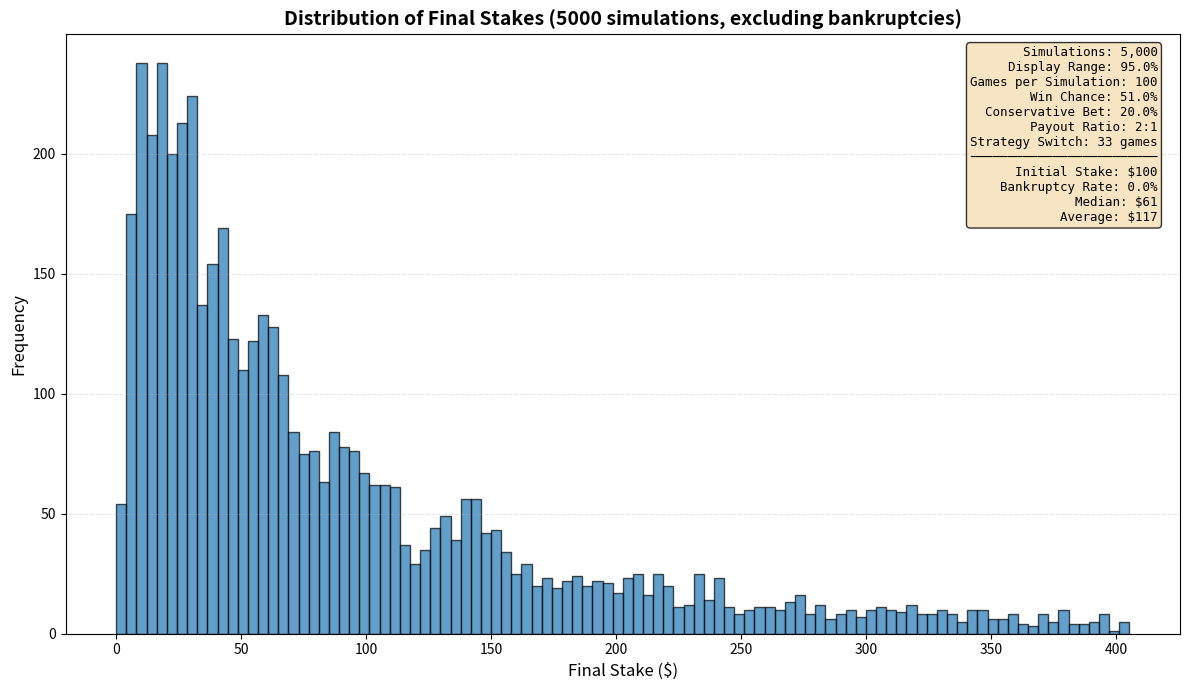

Reproduce this figure in Python.
"""
Betting Game Simulation

This module simulates a betting game with configurable parameters and analyzes
the outcomes across multiple simulations. It uses a dynamic betting strategy
that switches from aggressive to conservative betting after a certain number of games.
"""

import random
import statistics
from dataclasses import dataclass
from typing import List, Tuple
import matplotlib.pyplot as plt


@dataclass
class GameConfig:
    """Configuration parameters for the betting game."""

    initial_stake: float = 100.0
    total_games: int = 100
    win_chance: float = 0.51
    bet_percent: float = 0.2
    payout_ratio: int = 2
    strategy_switch_point: int = 33  # Games remaining to switch to conservative betting
    num_simulations: int = 5000

    def validate(self) -> None:
        """Validate configuration parameters."""
        if self.initial_stake <= 0:
            raise ValueError("Initial stake must be positive")
        if not 0 < self.win_chance < 1:
            raise ValueError("Win chance must be between 0 and 1")
        if not 0 < self.bet_percent <= 1:
            raise ValueError("Bet percent must be between 0 and 1")
        if self.payout_ratio <= 0:
            raise ValueError("Payout ratio must be positive")
        if self.total_games <= 0:
            raise ValueError("Total games must be positive")
        if self.num_simulations <= 0:
            raise ValueError("Number of simulations must be positive")


class BettingSimulator:
    """Simulates betting games with configurable strategies."""

    def __init__(self, config: GameConfig):
        """
        Initialize the betting simulator.

        Args:
            config: Game configuration parameters
        """
        config.validate()
        self.config = config

    def run_one_simulation(self) -> float:
        """
        Simulate one complete game series.

        Returns:
            The final stake after all games (0.0 if bankrupt)
        """
        current_stake = self.config.initial_stake

        for game in range(self.config.total_games):
            remaining_games = self.config.total_games - game

            # Determine bet amount based on strategy
            bet_amount = self._calculate_bet(current_stake, remaining_games)

            # Play the game
            if random.random() < self.config.win_chance:
                # Win: get back the bet plus winnings
                current_stake += bet_amount * (self.config.payout_ratio - 1)
            else:
                # Lose: lose the bet amount
                current_stake -= bet_amount

            # Check for bankruptcy
            if current_stake <= 0:
                return 0.0

        return current_stake

    def _calculate_bet(self, current_stake: float, remaining_games: int) -> float:
        """
        Calculate the bet amount based on the current strategy.

        Args:
            current_stake: Current available stake
            remaining_games: Number of games remaining

        Returns:
            The bet amount for this game
        """
        if remaining_games > self.config.strategy_switch_point:
            # Aggressive strategy: divide stake evenly across remaining games
            return current_stake / remaining_games
        else:
            # Conservative strategy: bet a fixed percentage
            return current_stake * self.config.bet_percent

    def run_simulations(self) -> List[float]:
        """
        Run multiple simulations and collect results.

        Returns:
            List of final stakes from all simulations
        """
        print(f"Running {self.config.num_simulations} simulations...")

        final_stakes = []
        for _ in range(self.config.num_simulations):
            final_stake = self.run_one_simulation()
            final_stakes.append(final_stake)

        print("Simulations complete.")
        return final_stakes


class SimulationAnalyzer:
    """Analyzes and reports on simulation results."""

    def __init__(self, config: GameConfig, final_stakes: List[float]):
        """
        Initialize the analyzer.

        Args:
            config: Game configuration used for simulations
            final_stakes: Results from all simulations
        """
        self.config = config
        self.final_stakes = final_stakes

    def calculate_statistics(self) -> Tuple[float, float, float, int]:
        """
        Calculate key statistics from simulation results.

        Returns:
            Tuple of (average, median, bust_rate_percent, bust_count)
        """
        average = statistics.mean(self.final_stakes)
        median = statistics.median(self.final_stakes)
        bust_count = sum(1 for stake in self.final_stakes if stake == 0.0)
        bust_rate = (bust_count / len(self.final_stakes)) * 100

        return average, median, bust_rate, bust_count

    def print_results(self) -> None:
        """Print detailed simulation results to console."""
        average, median, bust_rate, _ = self.calculate_statistics()

        print("\n" + "=" * 50)
        print("STRATEGY RESULTS")
        print("=" * 50)
        print(f"Initial Stake:              ${self.config.initial_stake:.2f}")
        print(f"Games per Simulation:       {self.config.total_games}")
        print(f"Win Chance:                 {self.config.win_chance * 100}%")
        print(f"Conservative Bet Percent:   {self.config.bet_percent * 100}%")
        print(f"Payout Ratio:               {self.config.payout_ratio}:1")
        print(f"Strategy Switch Point:      {self.config.strategy_switch_point} games")
        print("-" * 50)
        print(f"Average Final Stake:        ${average:,.2f}")
        print(f"Median Final Stake:         ${median:,.2f}")
        print(f"Bankruptcy Rate:            {bust_rate:.2f}%")
        print("=" * 50)

    def plot_histogram(self, display_percentile: float = 0.95) -> None:
        """
        Create a histogram of the simulation results.

        Args:
            display_percentile: Percentile to use for x-axis range (default 0.95)
        """
        # Filter out bankruptcies for cleaner visualization
        winning_stakes = [stake for stake in self.final_stakes if stake > 0]

        if not winning_stakes:
            print("\nCannot plot histogram: all simulations went bust.")
            return

        print(f"\nGenerating histogram (showing {display_percentile * 100}% of results)...")

        # Calculate display range
        winning_stakes_sorted = sorted(winning_stakes)
        percentile_index = int(len(winning_stakes_sorted) * display_percentile)
        max_range = winning_stakes_sorted[percentile_index]

        # Calculate statistics for display
        average, median, bust_rate, _ = self.calculate_statistics()

        # Create the histogram
        plt.figure(figsize=(12, 7))
        plt.hist(winning_stakes, bins=100, range=(0, max_range),
                 edgecolor='black', alpha=0.7)

        plt.title(f"Distribution of Final Stakes ({self.config.num_simulations} simulations, excluding bankruptcies)",
                  fontsize=14, fontweight='bold')
        plt.xlabel("Final Stake ($)", fontsize=12)
        plt.ylabel("Frequency", fontsize=12)

        # Add summary statistics box
        summary_text = (
            f"Simulations: {self.config.num_simulations:,}\n"
            f"Display Range: {display_percentile * 100}%\n"
            f"Games per Simulation: {self.config.total_games}\n"
            f"Win Chance: {self.config.win_chance * 100}%\n"
            f"Conservative Bet: {self.config.bet_percent * 100}%\n"
            f"Payout Ratio: {self.config.payout_ratio}:1\n"
            f"Strategy Switch: {self.config.strategy_switch_point} games\n"
            f"{'─' * 25}\n"
            f"Initial Stake: ${self.config.initial_stake:.0f}\n"
            f"Bankruptcy Rate: {bust_rate:.1f}%\n"
            f"Median: ${median:,.0f}\n"
            f"Average: ${average:,.0f}"
        )

        plt.text(0.98, 0.98, summary_text,
                transform=plt.gca().transAxes,
                verticalalignment='top',
                horizontalalignment='right',
                bbox=dict(boxstyle='round', facecolor='wheat', alpha=0.8),
                fontfamily='monospace',
                fontsize=9)

        plt.grid(axis='y', alpha=0.3, linestyle='--')
        plt.tight_layout()
        plt.show()


def main() -> None:
    """Main entry point for the betting game simulation."""
    # Configure the game parameters
    config = GameConfig(
        initial_stake=100.0,
        total_games=100,
        win_chance=0.51,
        bet_percent=0.2,
        payout_ratio=2,
        strategy_switch_point=33,
        num_simulations=5000
    )

    # Run simulations
    simulator = BettingSimulator(config)
    final_stakes = simulator.run_simulations()

    # Analyze and display results
    analyzer = SimulationAnalyzer(config, final_stakes)
    analyzer.print_results()
    analyzer.plot_histogram(display_percentile=0.95)


if __name__ == "__main__":
    main()
